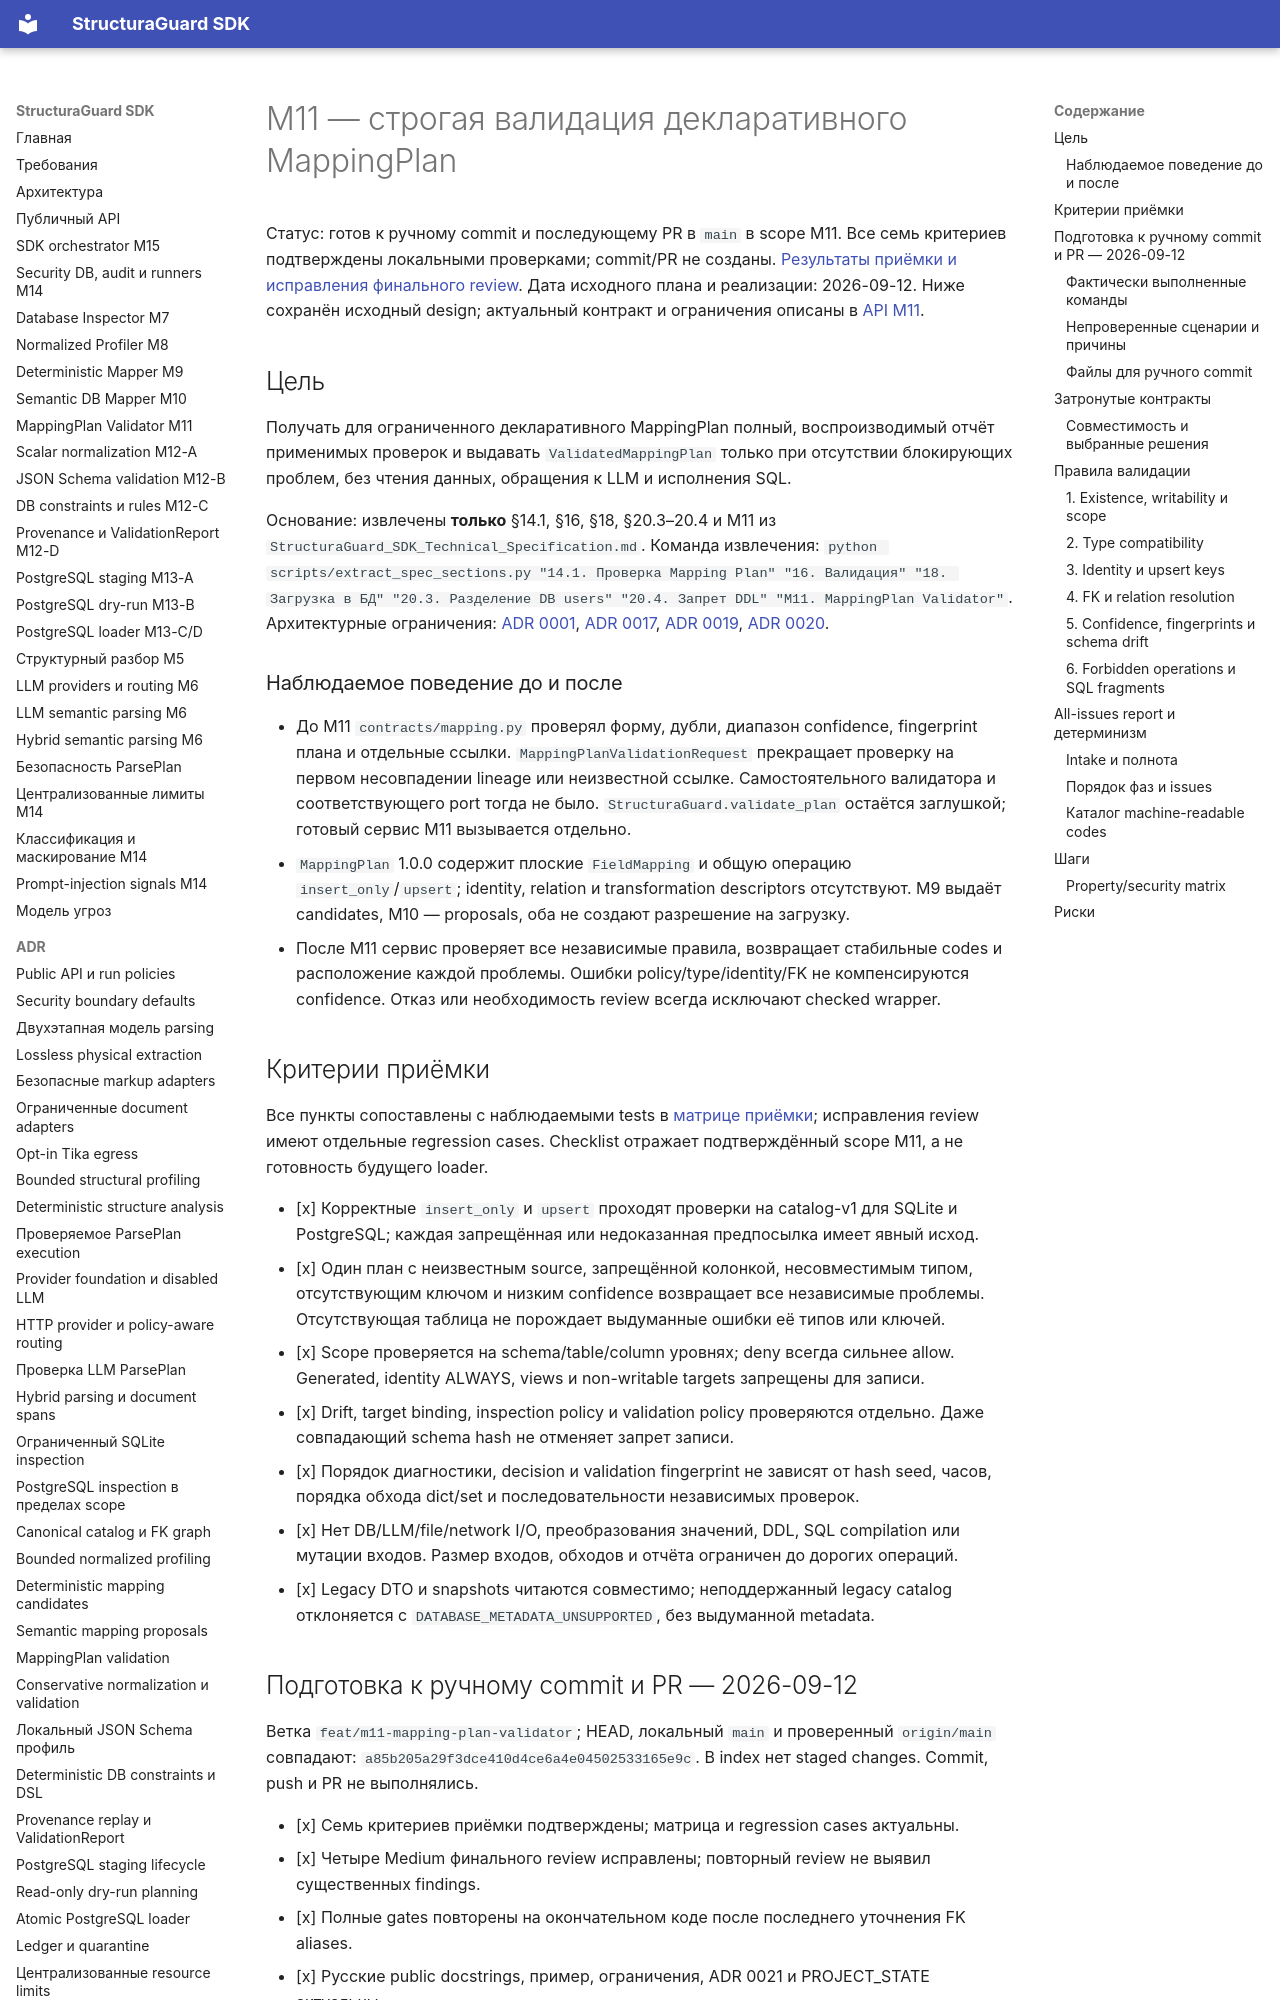

repository: NevermoreKatana/structuraguard · page: plans/M11_mapping_plan_validator/index.html · generator: mkdocs

# M11 — строгая валидация декларативного MappingPlan

Статус: готов к ручному commit и последующему PR в `main` в scope M11.
Все семь критериев подтверждены локальными проверками; commit/PR не созданы.
[Результаты приёмки и исправления финального review](M11_acceptance.md).
Дата исходного плана и реализации: 2026-09-12. Ниже сохранён исходный design;
актуальный контракт и ограничения описаны в [API M11](../mapping-plan-validation.md).

## Цель

Получать для ограниченного декларативного MappingPlan полный, воспроизводимый
отчёт применимых проверок и выдавать `ValidatedMappingPlan` только при отсутствии
блокирующих проблем, без чтения данных, обращения к LLM и исполнения SQL.

Основание: извлечены **только** §14.1, §16, §18, §20.3–20.4 и M11 из
`StructuraGuard_SDK_Technical_Specification.md`. Команда извлечения:
`python scripts/extract_spec_sections.py "14.1. Проверка Mapping Plan" "16. Валидация" "18. Загрузка в БД" "20.3. Разделение DB users" "20.4. Запрет DDL" "M11. MappingPlan Validator"`.
Архитектурные ограничения: [ADR 0001](../adr/0001-public-api-and-run-policies.md),
[ADR 0017](../adr/0017-canonical-catalog-and-dependency-graph.md),
[ADR 0019](../adr/0019-deterministic-mapping-candidates.md),
[ADR 0020](../adr/0020-llm-semantic-mapping-proposals.md).

### Наблюдаемое поведение до и после

- До M11 `contracts/mapping.py` проверял форму, дубли, диапазон confidence,
  fingerprint плана и отдельные ссылки. `MappingPlanValidationRequest` прекращает
  проверку на первом несовпадении lineage или неизвестной ссылке. Самостоятельного
  валидатора и соответствующего port тогда не было. `StructuraGuard.validate_plan`
  остаётся заглушкой; готовый сервис M11 вызывается отдельно.
- `MappingPlan` 1.0.0 содержит плоские `FieldMapping` и общую операцию
  `insert_only`/`upsert`; identity, relation и transformation descriptors отсутствуют.
  M9 выдаёт candidates, M10 — proposals, оба не создают разрешение на загрузку.
- После M11 сервис проверяет все независимые правила, возвращает стабильные codes
  и расположение каждой проблемы. Ошибки policy/type/identity/FK не компенсируются
  confidence. Отказ или необходимость review всегда исключают checked wrapper.

## Критерии приёмки

Все пункты сопоставлены с наблюдаемыми tests в
[матрице приёмки](M11_acceptance.md#m11-acceptance-matrix); исправления review
имеют отдельные regression cases. Checklist отражает подтверждённый scope M11,
а не готовность будущего loader.

- [x] Корректные `insert_only` и `upsert` проходят проверки на catalog-v1 для SQLite
  и PostgreSQL; каждая запрещённая или недоказанная предпосылка имеет явный исход.
- [x] Один план с неизвестным source, запрещённой колонкой, несовместимым типом,
  отсутствующим ключом и низким confidence возвращает все независимые проблемы.
  Отсутствующая таблица не порождает выдуманные ошибки её типов или ключей.
- [x] Scope проверяется на schema/table/column уровнях; deny всегда сильнее allow.
  Generated, identity ALWAYS, views и non-writable targets запрещены для записи.
- [x] Drift, target binding, inspection policy и validation policy проверяются
  отдельно. Даже совпадающий schema hash не отменяет запрет записи.
- [x] Порядок диагностики, decision и validation fingerprint не зависят от hash seed,
  часов, порядка обхода dict/set и последовательности независимых проверок.
- [x] Нет DB/LLM/file/network I/O, преобразования значений, DDL, SQL compilation или
  мутации входов. Размер входов, обходов и отчёта ограничен до дорогих операций.
- [x] Legacy DTO и snapshots читаются совместимо; неподдержанный legacy catalog
  отклоняется с `DATABASE_METADATA_UNSUPPORTED`, без выдуманной metadata.
